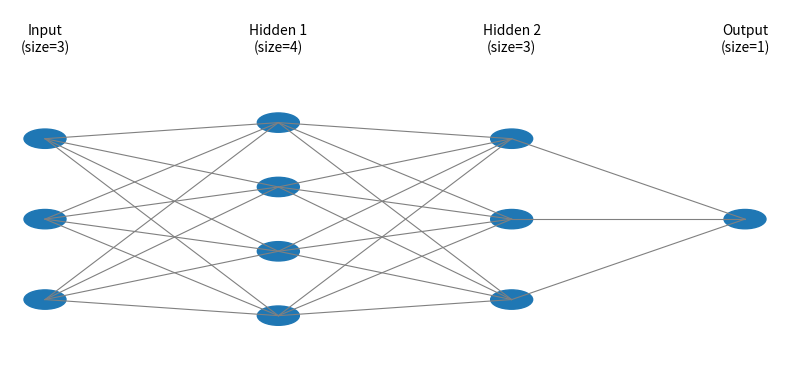

This figure's Python source:
"""Multilayer Feed-Forward Network (custom example)

This script implements a small multilayer feed-forward neural network (MLP)
with two hidden layers and a single output neuron. It uses sigmoid activations
and trains with basic batch gradient descent (backpropagation).

The network architecture and training progress are printed, and a graph of
the network architecture is saved as `network_architecture.png`.

Run with:
  conda activate base && python3 multilayer_feedforward_network_custom.py
"""
import numpy as np
import math
import matplotlib.pyplot as plt
from typing import List


def sigmoid(z: np.ndarray) -> np.ndarray:
    return 1.0 / (1.0 + np.exp(-z))


def sigmoid_derivative(a: np.ndarray) -> np.ndarray:
    return a * (1.0 - a)


class MultilayerFeedForwardNetwork:
    """A simple MLP with customizable hidden layers (two hidden layers here).

    Uses unique variable names and demonstrates training on an original dataset.
    """

    def __init__(self, input_size: int, hidden_layer_sizes: List[int], output_size: int, learning_rate_eta: float = 0.5, random_seed: int = 42):
        np.random.seed(random_seed)
        # Layer sizes: [input_size] + hidden_layer_sizes + [output_size]
        self.layer_sizes = [input_size] + hidden_layer_sizes + [output_size]
        self.num_layers = len(self.layer_sizes)
        # Initialize weight matrices and bias vectors for each connection
        # W_matrices[i] maps from layer i to layer i+1
        self.W_matrices = [np.random.uniform(-0.5, 0.5, (self.layer_sizes[i+1], self.layer_sizes[i]))
                           for i in range(self.num_layers - 1)]
        self.b_vectors = [np.random.uniform(-0.5, 0.5, (self.layer_sizes[i+1], 1))
                          for i in range(self.num_layers - 1)]
        self.learning_rate_eta = learning_rate_eta

    def forward_pass(self, input_column: np.ndarray):
        """Return list of activations (including input) and net inputs per layer."""
        activations = [input_column]
        net_inputs = []
        for W, b in zip(self.W_matrices, self.b_vectors):
            net = np.dot(W, activations[-1]) + b
            net_inputs.append(net)
            activation = sigmoid(net)
            activations.append(activation)
        return activations, net_inputs

    def predict(self, input_vector: List[float]) -> float:
        x_col = np.array(input_vector, dtype=float).reshape(-1, 1)
        activations, _ = self.forward_pass(x_col)
        return float(activations[-1].item())

    def train(self, input_matrix: np.ndarray, target_matrix: np.ndarray, epochs_n: int = 1000, verbose: bool = True):
        # Batch gradient descent (compute gradients for whole dataset each epoch)
        num_samples = input_matrix.shape[1]
        training_log = []
        for epoch in range(1, epochs_n + 1):
            # Initialize accumulators
            grad_W_accum = [np.zeros_like(W) for W in self.W_matrices]
            grad_b_accum = [np.zeros_like(b) for b in self.b_vectors]
            epoch_loss = 0.0
            for i in range(num_samples):
                x_col = input_matrix[:, i].reshape(-1, 1)
                y_col = target_matrix[:, i].reshape(-1, 1)
                activations, net_inputs = self.forward_pass(x_col)
                output_activation = activations[-1]
                # Compute simple squared error loss
                sample_loss = 0.5 * np.sum((y_col - output_activation) ** 2)
                epoch_loss += sample_loss
                # Backpropagation: compute deltas
                deltas = [None] * (self.num_layers - 1)
                # Output layer delta
                deltas[-1] = (output_activation - y_col) * sigmoid_derivative(output_activation)
                # Hidden layers (backwards)
                for l in range(len(deltas) - 2, -1, -1):
                    deltas[l] = np.dot(self.W_matrices[l+1].T, deltas[l+1]) * sigmoid_derivative(activations[l+1])
                # Accumulate gradients
                for l in range(len(self.W_matrices)):
                    grad_W_accum[l] += np.dot(deltas[l], activations[l].T)
                    grad_b_accum[l] += deltas[l]
            # Update weights and biases using average gradients
            for l in range(len(self.W_matrices)):
                self.W_matrices[l] -= (self.learning_rate_eta / num_samples) * grad_W_accum[l]
                self.b_vectors[l] -= (self.learning_rate_eta / num_samples) * grad_b_accum[l]
            avg_loss = epoch_loss / num_samples
            training_log.append((epoch, avg_loss))
            if verbose and (epoch % max(1, epochs_n // 10) == 0 or epoch == 1 or epoch == epochs_n):
                print(f"Epoch {epoch:4d}/{epochs_n}  Avg Loss = {avg_loss:.6f}")
        return training_log


def draw_network_architecture(layer_sizes: List[int], save_path: str = "network_architecture.png"):
    """Draw a simple left-to-right network diagram using matplotlib."""
    fig, ax = plt.subplots(figsize=(8, 4))
    ax.axis('off')
    # compute positions
    n_layers = len(layer_sizes)
    x_spacing = 1.0 / float(n_layers - 1)
    node_positions = []
    for i, size in enumerate(layer_sizes):
        x = i * x_spacing
        y_spacing = 1.0 / float(size + 1)
        positions = []
        for j in range(size):
            y = 1.0 - (j + 1) * y_spacing
            positions.append((x, y))
            circle = plt.Circle((x, y), 0.03, fill=True, color='C0')
            ax.add_patch(circle)
        node_positions.append(positions)
        # label layer
        layer_label = "Input" if i == 0 else ("Output" if i == n_layers - 1 else f"Hidden {i}")
        ax.text(x, 1.02, f"{layer_label}\n(size={size})", ha='center')
    # draw connections
    for i in range(n_layers - 1):
        for p_from in node_positions[i]:
            for p_to in node_positions[i+1]:
                ax.plot([p_from[0], p_to[0]], [p_from[1], p_to[1]], color='gray', linewidth=0.8)
    ax.set_xlim(-0.05, 1.05)
    ax.set_ylim(0.0, 1.15)
    plt.tight_layout()
    plt.savefig(save_path, dpi=150)
    plt.close(fig)


def main():
    print("Multilayer Feed-Forward Network (custom example)")
    # --- Define original dataset (unique inputs / outputs) ---
    # We'll use 3-dimensional inputs and scalar outputs in (0,1)
    input_pattern_set = np.array([
        [0.1, 0.9, 0.2],
        [0.8, 0.1, 0.5],
        [0.4, 0.6, 0.9],
        [0.7, 0.8, 0.3],
    ]).T  # shape (3, 4) - each column is a sample

    desired_response_set = np.array([[0.0, 1.0, 1.0, 0.0]])  # shape (1,4)

    # --- Define network architecture (original choices) ---
    input_dim = 3
    hidden_layers = [4, 3]  # two hidden layers: first has 4 neurons, second has 3 neurons
    output_dim = 1
    learning_rate_eta = 0.8

    # Create network with unique variable names
    nif_net = MultilayerFeedForwardNetwork(input_size=input_dim, hidden_layer_sizes=hidden_layers, output_size=output_dim, learning_rate_eta=learning_rate_eta, random_seed=7)

    # Draw architecture graph
    architecture_save = "network_architecture.png"
    draw_network_architecture(nif_net.layer_sizes, save_path=architecture_save)
    print(f"Saved network architecture graph to {architecture_save}")

    # Train and demonstrate learning
    epochs_n = 3000
    training_log = nif_net.train(input_pattern_set, desired_response_set, epochs_n=epochs_n, verbose=True)

    # Show final predictions
    print('\nFinal predictions after training:')
    for idx in range(input_pattern_set.shape[1]):
        x_vec = input_pattern_set[:, idx]
        pred = nif_net.predict(x_vec)
        print(f" Sample {idx+1}: input={x_vec.tolist()}  predicted={pred:.4f}  target={float(desired_response_set[0, idx])}")

    # Save a small training log snapshot
    print('\nTraining log sample (first 5, last 5 epochs):')
    print(training_log[:5])
    print(training_log[-5:])


if __name__ == "__main__":
    main()
